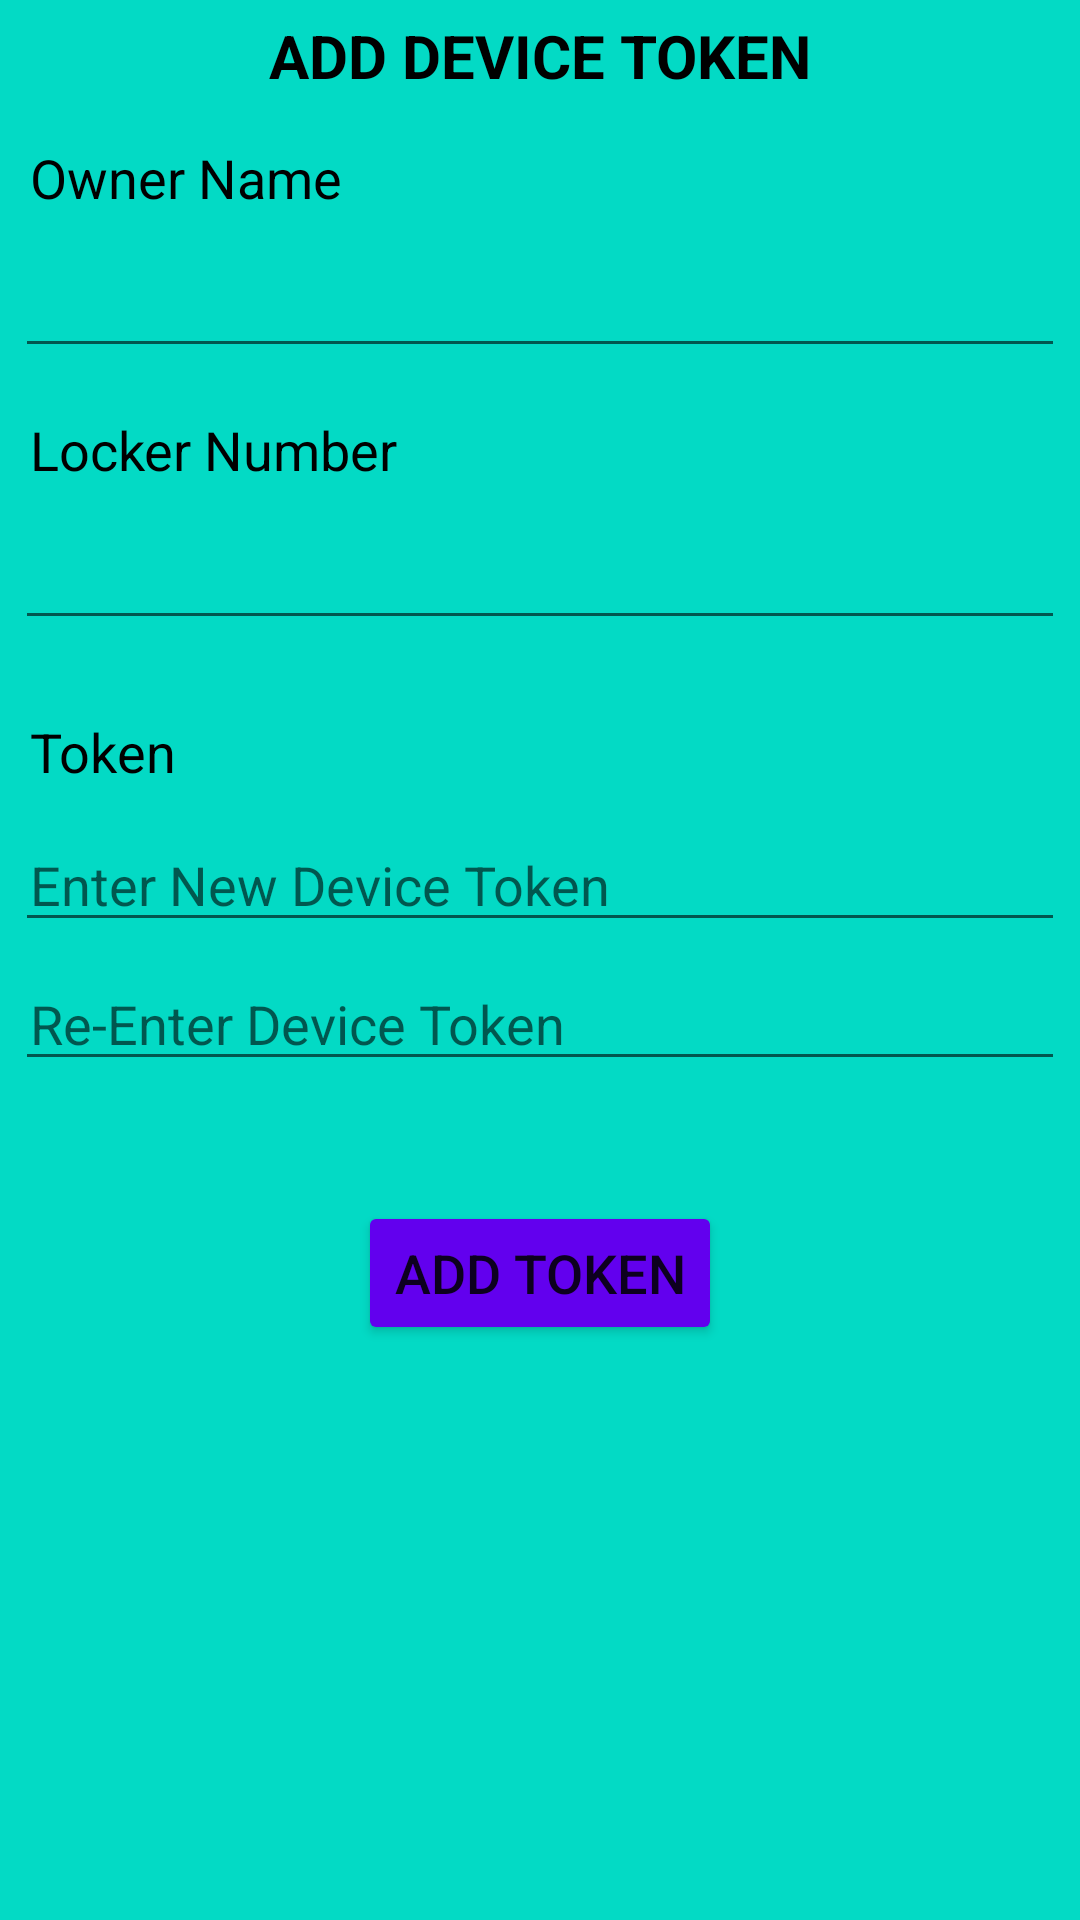

The Android layout XML behind this screen, and the referenced resources:
<!-- AndroidManifest.xml: application theme Theme.LockerKey -->
<!-- res/layout/add_profile.xml -->
<?xml version="1.0" encoding="utf-8"?>
<LinearLayout
    xmlns:android="http://schemas.android.com/apk/res/android"
    android:layout_width="match_parent"
    android:layout_height="match_parent"
    android:orientation="vertical"
    android:background="@color/teal_200"
    android:padding="5dp">
    <TextView
        android:layout_width="match_parent"
        android:layout_height="wrap_content"
        android:text="@string/add_device_token"
        android:textAlignment="center"
        android:gravity="center_horizontal"
        android:textSize="20sp"
        android:textStyle="bold"
        android:textAllCaps="true"
        android:textColor="#000000"/>
    <TextView
        android:layout_width="match_parent"
        android:layout_height="wrap_content"
        android:text="@string/owner_name"
        android:textSize="18sp"
        android:layout_marginTop="10dp"
        android:padding="5dp"
        android:textColor="#000000"
        />
    <EditText
        android:id="@+id/owner"
        android:layout_width="match_parent"
        android:layout_height="wrap_content"
        android:textSize="18sp"
        android:layout_marginTop="5dp"
        android:paddingLeft="5dp"
        android:singleLine="true"
        android:inputType="text"
        />
    <TextView
        android:layout_width="match_parent"
        android:layout_height="wrap_content"
        android:text="@string/locker_number"
        android:textSize="18sp"
        android:layout_marginTop="10dp"
        android:padding="5dp"
        android:textColor="#000000"
        />
    <EditText
        android:id="@+id/lockerNumber"
        android:layout_width="match_parent"
        android:layout_height="wrap_content"
        android:textSize="18sp"
        android:inputType="number"
        android:layout_marginTop="5dp"
        android:paddingLeft="5dp"
        android:singleLine="true" />

    <TextView
        android:layout_width="match_parent"
        android:layout_height="wrap_content"
        android:text="@string/token"
        android:textSize="18sp"
        android:layout_marginTop="20dp"
        android:padding="5dp"
        android:textColor="#000000"/>
    <EditText
        android:id="@+id/tokenEntered"
        android:layout_width="match_parent"
        android:layout_height="wrap_content"
        android:textSize="18sp"
        android:hint="@string/enter_new_device_token"
        android:layout_marginTop="5dp"
        android:paddingLeft="5dp"
        android:singleLine="true"/>
    <EditText
        android:id="@+id/tokenReEntered"
        android:layout_width="match_parent"
        android:layout_height="wrap_content"
        android:textSize="18sp"
        android:hint="@string/re_enter_device_token"
        android:layout_marginTop="5dp"
        android:paddingLeft="5dp"
        android:singleLine="true"/>
    <Button
        android:id="@+id/submit"
        android:layout_width="wrap_content"
        android:layout_height="wrap_content"
        android:text="Add Token"
        android:textSize="18sp"
        android:gravity="center"
        android:layout_gravity="center"
        android:layout_marginTop="40dp"
        android:onClick="submission"
        android:backgroundTint="@color/purple_500"
        />

</LinearLayout>
<!-- resources referenced by this layout -->
<resources>
  <string name="add_device_token">Add Device Token</string>
  <string name="enter_new_device_token">Enter New Device Token</string>
  <string name="locker_number">Locker Number</string>
  <string name="owner_name">Owner Name</string>
  <string name="re_enter_device_token">Re-Enter Device Token</string>
  <string name="token">Token</string>
  <style name="Theme.LockerKey" parent="Theme.MaterialComponents.DayNight.Bridge">
          
          <item name="colorPrimary">@color/purple_500</item>
          <item name="colorPrimaryVariant">@color/purple_700</item>
          <item name="colorOnPrimary">@color/teal_200</item>
          
          <item name="colorSecondary">@color/white</item>
          <item name="colorSecondaryVariant">@color/teal_700</item>
          <item name="colorOnSecondary">@color/black</item>
          
          <item name="android:statusBarColor" tools:targetApi="l">?attr/colorPrimaryVariant</item>
          
      </style>
  <!-- not gathered from this repository: default colours our renderer supplied (Android Studio template values) -->
  <color name="purple_500">#FF6200EE</color>
  <color name="purple_700">#FF3700B3</color>
  <color name="teal_200">#FF03DAC5</color>
  <color name="teal_700">#FF018786</color>
  <color name="black">#FF000000</color>
  <color name="white">#FFFFFFFF</color>
</resources>
